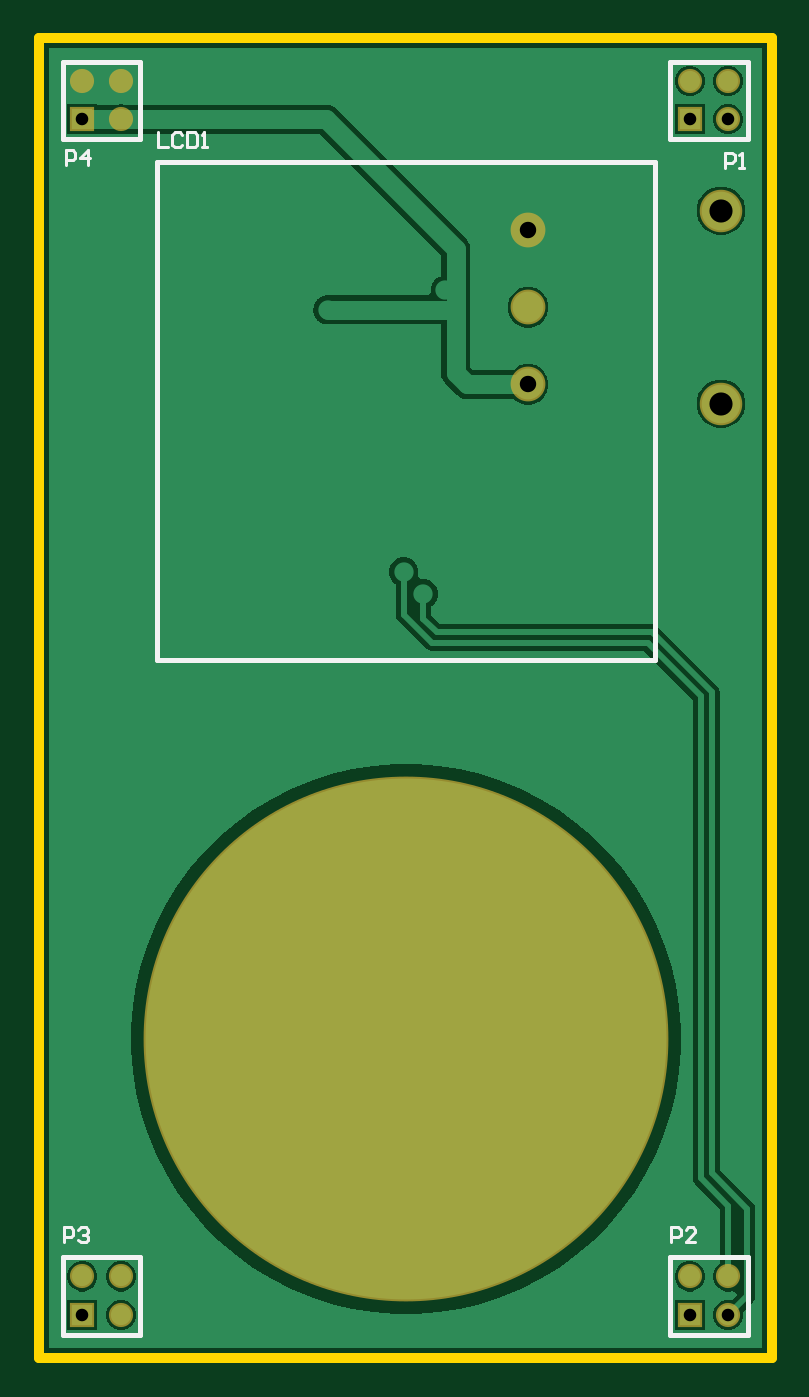
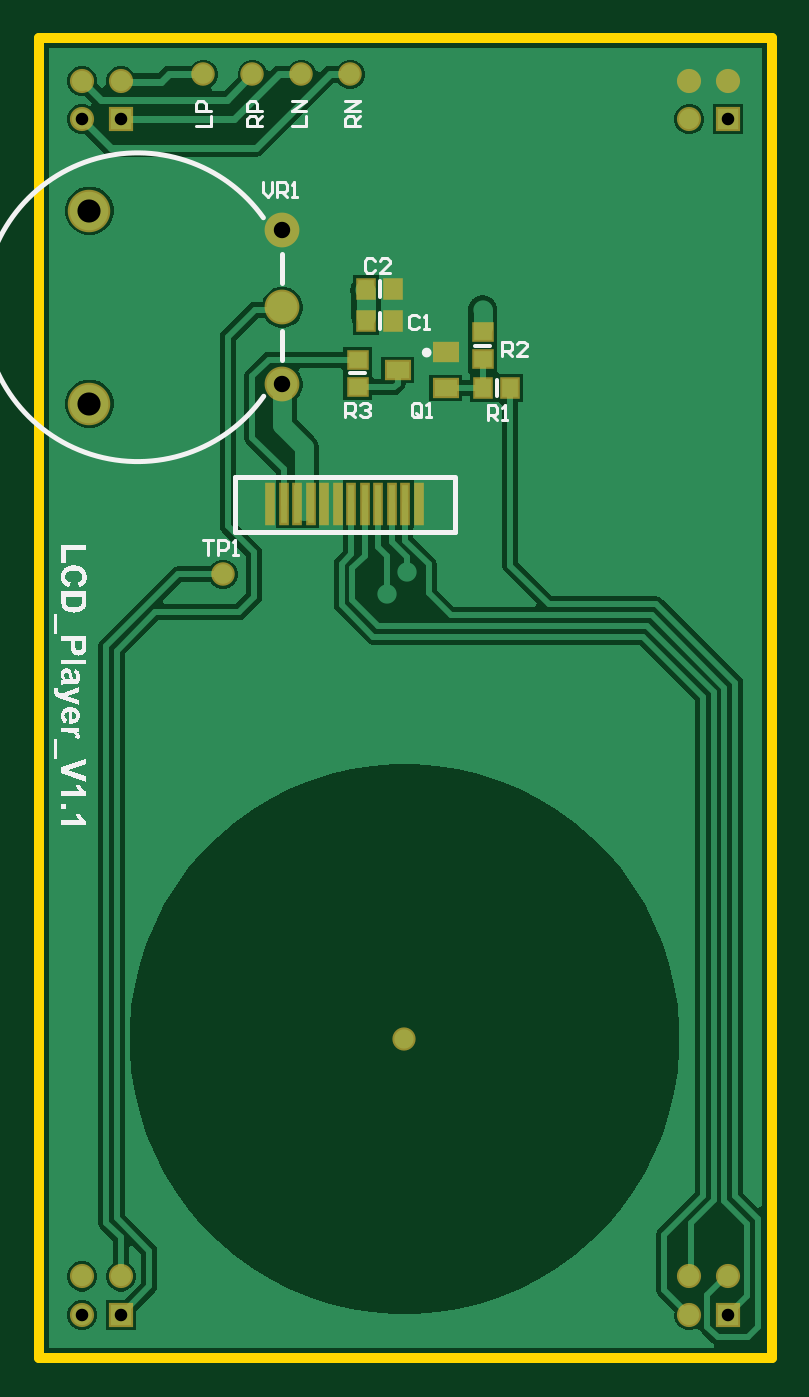
Circuit board: 11 layer files. Board 38.0 x 68.4 mm.
- drill: LCD_Player_V1.1-RoundHoles.TXT (490 bytes)
- drill: LCD_Player_V1.1-SlotHoles.TXT (137 bytes)
- bottom_copper: LCD_Player_V1.1.GBL (17152 bytes)
- bottom_silk: LCD_Player_V1.1.GBO (27429 bytes)
- paste: LCD_Player_V1.1.GBP (956 bytes)
- bottom_mask: LCD_Player_V1.1.GBS (1519 bytes)
- outline: LCD_Player_V1.1.GKO (424 bytes)
- outline: LCD_Player_V1.1.GM1 (271 bytes)
- top_copper: LCD_Player_V1.1.GTL (12060 bytes)
- top_silk: LCD_Player_V1.1.GTO (1902 bytes)
- top_mask: LCD_Player_V1.1.GTS (828 bytes)

=== drill: LCD_Player_V1.1-RoundHoles.TXT ===
M48
;Layer_Color=9474304
;FILE_FORMAT=2:4
INCH,LZ
;TYPE=PLATED
T1F00S00C0.0197
T2F00S00C0.0256
T3F00S00C0.0335
T5F00S00C0.0472
T6F00S00C1.1024
%
T01
X0319Y0323
Y03415
Y036
Y03785
Y0397
X0347Y03725
X0371Y03765
X0406Y03785
Y036
Y03415
Y0323
X03625Y0319
X03665Y03145
X0406Y0397
T02
X042085Y016733
Y01752
X042872
Y016733
X03048
Y01752
X029693
Y016733
Y041133
Y04192
X03048
Y041133
X042085
Y04192
X042872
Y041133
T03
X038788Y035725
Y0373
Y038875
T05
X042725Y035331
Y039269
T06
X036295Y02237
M30

=== drill: LCD_Player_V1.1-SlotHoles.TXT ===
M48
;Layer_Color=9474304
;FILE_FORMAT=2:4
INCH,LZ
;TYPE=PLATED
T4F00S00C0.0394
%
G90
G05
T04
G00X031413Y02975
M15
G01X041177
M16
M17
M30

=== bottom_copper: LCD_Player_V1.1.GBL (17152 bytes, source omitted) ===
=== bottom_silk: LCD_Player_V1.1.GBO (27429 bytes, source omitted) ===
=== paste: LCD_Player_V1.1.GBP ===
G04*
G04 #@! TF.GenerationSoftware,Altium Limited,Altium Designer,21.3.2 (30)*
G04*
G04 Layer_Color=128*
%FSTAX24Y24*%
%MOIN*%
G70*
G04*
G04 #@! TF.SameCoordinates,65AEA3AE-AEA4-4408-87EB-DFBB4D2FCE8C*
G04*
G04*
G04 #@! TF.FilePolarity,Positive*
G04*
G01*
G75*
%ADD26R,0.0138X0.0787*%
%ADD27R,0.0320X0.0380*%
%ADD28R,0.0380X0.0320*%
%ADD29R,0.0472X0.0335*%
%ADD30C,0.0400*%
D26*
X036278Y033293D02*
D03*
X036002D02*
D03*
X039034D02*
D03*
X038758D02*
D03*
X038482D02*
D03*
X038207D02*
D03*
X037931D02*
D03*
X036829D02*
D03*
X037656D02*
D03*
X03738D02*
D03*
X036553D02*
D03*
X037104D02*
D03*
D27*
X0347Y03565D02*
D03*
X03414D02*
D03*
X03708Y03702D02*
D03*
X03652D02*
D03*
X03708Y03767D02*
D03*
X03652D02*
D03*
D28*
X0347Y0368D02*
D03*
Y03624D02*
D03*
X03725Y03567D02*
D03*
Y03623D02*
D03*
D29*
X036434Y036024D02*
D03*
X035452Y036394D02*
D03*
X03545Y03565D02*
D03*
D30*
X0394Y04205D02*
D03*
X0404D02*
D03*
X0384D02*
D03*
X0374D02*
D03*
X04Y03185D02*
D03*
M02*

=== bottom_mask: LCD_Player_V1.1.GBS ===
G04*
G04 #@! TF.GenerationSoftware,Altium Limited,Altium Designer,21.3.2 (30)*
G04*
G04 Layer_Color=16711935*
%FSTAX24Y24*%
%MOIN*%
G70*
G04*
G04 #@! TF.SameCoordinates,65AEA3AE-AEA4-4408-87EB-DFBB4D2FCE8C*
G04*
G04*
G04 #@! TF.FilePolarity,Negative*
G04*
G01*
G75*
%ADD12C,0.0867*%
%ADD13C,0.0710*%
%ADD14C,0.0493*%
%ADD15R,0.0493X0.0493*%
%ADD32R,0.0218X0.0867*%
%ADD33R,0.0400X0.0460*%
%ADD34R,0.0460X0.0400*%
%ADD35R,0.0552X0.0415*%
%ADD36C,0.0480*%
%ADD37C,0.0474*%
D12*
X042725Y035331D02*
D03*
Y039269D02*
D03*
D13*
X038788Y0373D02*
D03*
Y038875D02*
D03*
Y035725D02*
D03*
D14*
X042872Y04192D02*
D03*
X042085D02*
D03*
X042872Y041133D02*
D03*
X03048Y04192D02*
D03*
X029693D02*
D03*
X03048Y041133D02*
D03*
Y01752D02*
D03*
X029693D02*
D03*
X03048Y016733D02*
D03*
X042872Y01752D02*
D03*
X042085D02*
D03*
X042872Y016733D02*
D03*
D15*
X042085Y041133D02*
D03*
X029693D02*
D03*
Y016733D02*
D03*
X042085D02*
D03*
D32*
X036278Y033293D02*
D03*
X036002D02*
D03*
X039034D02*
D03*
X038758D02*
D03*
X038482D02*
D03*
X038207D02*
D03*
X037931D02*
D03*
X036829D02*
D03*
X037656D02*
D03*
X03738D02*
D03*
X036553D02*
D03*
X037104D02*
D03*
D33*
X0347Y03565D02*
D03*
X03414D02*
D03*
X03708Y03702D02*
D03*
X03652D02*
D03*
X03708Y03767D02*
D03*
X03652D02*
D03*
D34*
X0347Y0368D02*
D03*
Y03624D02*
D03*
X03725Y03567D02*
D03*
Y03623D02*
D03*
D35*
X036434Y036024D02*
D03*
X035452Y036394D02*
D03*
X03545Y03565D02*
D03*
D36*
X0394Y04205D02*
D03*
X0404D02*
D03*
X0384D02*
D03*
X0374D02*
D03*
X04Y03185D02*
D03*
D37*
X036295Y02237D02*
D03*
M02*

=== outline: LCD_Player_V1.1.GKO ===
G04*
G04 #@! TF.GenerationSoftware,Altium Limited,Altium Designer,21.3.2 (30)*
G04*
G04 Layer_Color=16711935*
%FSTAX24Y24*%
%MOIN*%
G70*
G04*
G04 #@! TF.SameCoordinates,65AEA3AE-AEA4-4408-87EB-DFBB4D2FCE8C*
G04*
G04*
G04 #@! TF.FilePolarity,Positive*
G04*
G01*
G75*
%ADD40C,0.0200*%
D40*
X028801Y01585D02*
X04376D01*
X028801Y042791D02*
X028801Y01585D01*
X04376Y042791D02*
X04376Y01585D01*
X028801Y042791D02*
X04376D01*
M02*

=== outline: LCD_Player_V1.1.GM1 ===
G04*
G04 #@! TF.GenerationSoftware,Altium Limited,Altium Designer,21.3.2 (30)*
G04*
G04 Layer_Color=16711935*
%FSTAX24Y24*%
%MOIN*%
G70*
G04*
G04 #@! TF.SameCoordinates,65AEA3AE-AEA4-4408-87EB-DFBB4D2FCE8C*
G04*
G04*
G04 #@! TF.FilePolarity,Positive*
G04*
G01*
G75*
M02*

=== top_copper: LCD_Player_V1.1.GTL (12060 bytes, source omitted) ===
=== top_silk: LCD_Player_V1.1.GTO ===
G04*
G04 #@! TF.GenerationSoftware,Altium Limited,Altium Designer,21.3.2 (30)*
G04*
G04 Layer_Color=65535*
%FSTAX24Y24*%
%MOIN*%
G70*
G04*
G04 #@! TF.SameCoordinates,65AEA3AE-AEA4-4408-87EB-DFBB4D2FCE8C*
G04*
G04*
G04 #@! TF.FilePolarity,Positive*
G04*
G01*
G75*
%ADD10C,0.0100*%
%ADD11C,0.0060*%
D10*
X041375Y030107D02*
Y040264D01*
X031218D02*
X041375D01*
X031218Y030107D02*
Y040264D01*
Y030107D02*
X041375D01*
X041693Y04231D02*
X043267D01*
Y040735D02*
Y04231D01*
X041693Y040735D02*
X043267D01*
X041693D02*
Y04231D01*
X0293D02*
X030875D01*
Y040735D02*
Y04231D01*
X0293Y040735D02*
X030875D01*
X0293D02*
Y04231D01*
Y01791D02*
X030875D01*
Y016335D02*
Y01791D01*
X0293Y016335D02*
X030875D01*
X0293D02*
Y01791D01*
X041693D02*
X043267D01*
Y016335D02*
Y01791D01*
X041693Y016335D02*
X043267D01*
X041693D02*
Y01791D01*
D11*
X03123Y04087D02*
Y04057D01*
X03143D01*
X03173Y04082D02*
X03168Y04087D01*
X03158D01*
X03153Y04082D01*
Y04062D01*
X03158Y04057D01*
X03168D01*
X03173Y04062D01*
X03183Y04087D02*
Y04057D01*
X03198D01*
X03203Y04062D01*
Y04082D01*
X03198Y04087D01*
X03183D01*
X03213Y04057D02*
X03223D01*
X03218D01*
Y04087D01*
X03213Y04082D01*
X02935Y0402D02*
Y0405D01*
X0295D01*
X02955Y04045D01*
Y04035D01*
X0295Y0403D01*
X02935D01*
X0298Y0402D02*
Y0405D01*
X02965Y04035D01*
X02985D01*
X02931Y01822D02*
Y01852D01*
X02946D01*
X02951Y01847D01*
Y01837D01*
X02946Y01832D01*
X02931D01*
X02961Y01847D02*
X02966Y01852D01*
X02976D01*
X02981Y01847D01*
Y01842D01*
X02976Y01837D01*
X02971D01*
X02976D01*
X02981Y01832D01*
Y01827D01*
X02976Y01822D01*
X02966D01*
X02961Y01827D01*
X0417Y01822D02*
Y01852D01*
X04185D01*
X0419Y01847D01*
Y01837D01*
X04185Y01832D01*
X0417D01*
X0422Y01822D02*
X042D01*
X0422Y01842D01*
Y01847D01*
X04215Y01852D01*
X04205D01*
X042Y01847D01*
X0428Y04015D02*
Y04045D01*
X04295D01*
X043Y0404D01*
Y0403D01*
X04295Y04025D01*
X0428D01*
X0431Y04015D02*
X0432D01*
X04315D01*
Y04045D01*
X0431Y0404D01*
M02*

=== top_mask: LCD_Player_V1.1.GTS ===
G04*
G04 #@! TF.GenerationSoftware,Altium Limited,Altium Designer,21.3.2 (30)*
G04*
G04 Layer_Color=8388736*
%FSTAX24Y24*%
%MOIN*%
G70*
G04*
G04 #@! TF.SameCoordinates,65AEA3AE-AEA4-4408-87EB-DFBB4D2FCE8C*
G04*
G04*
G04 #@! TF.FilePolarity,Negative*
G04*
G01*
G75*
%ADD12C,0.0867*%
%ADD13C,0.0710*%
%ADD14C,0.0493*%
%ADD15R,0.0493X0.0493*%
%ADD16C,1.0710*%
D12*
X042725Y035331D02*
D03*
Y039269D02*
D03*
D13*
X038788Y0373D02*
D03*
Y038875D02*
D03*
Y035725D02*
D03*
D14*
X042872Y04192D02*
D03*
X042085D02*
D03*
X042872Y041133D02*
D03*
X03048Y04192D02*
D03*
X029693D02*
D03*
X03048Y041133D02*
D03*
Y01752D02*
D03*
X029693D02*
D03*
X03048Y016733D02*
D03*
X042872Y01752D02*
D03*
X042085D02*
D03*
X042872Y016733D02*
D03*
D15*
X042085Y041133D02*
D03*
X029693D02*
D03*
Y016733D02*
D03*
X042085D02*
D03*
D16*
X036295Y02237D02*
D03*
M02*

